4-way image classification set "processed_hand_data" from GitHub (UsaRyu/AHS2); label vocabulary: corna hand gesture, peace hand gesture, shaka hang loose gesture, thumbs up gesture.

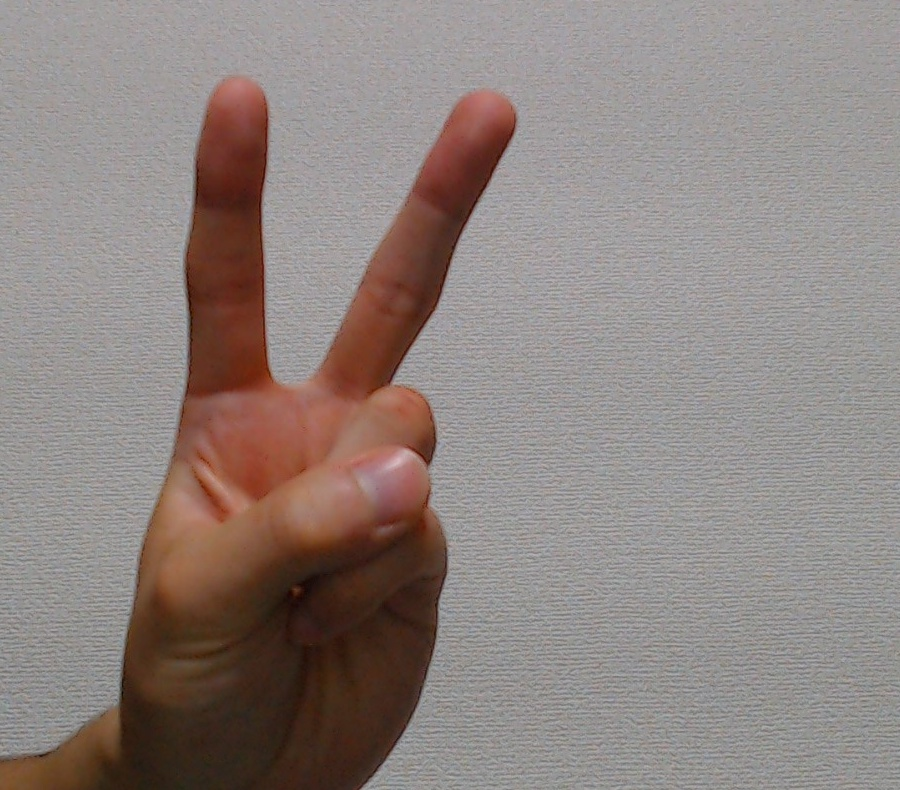
Label: peace hand gesture

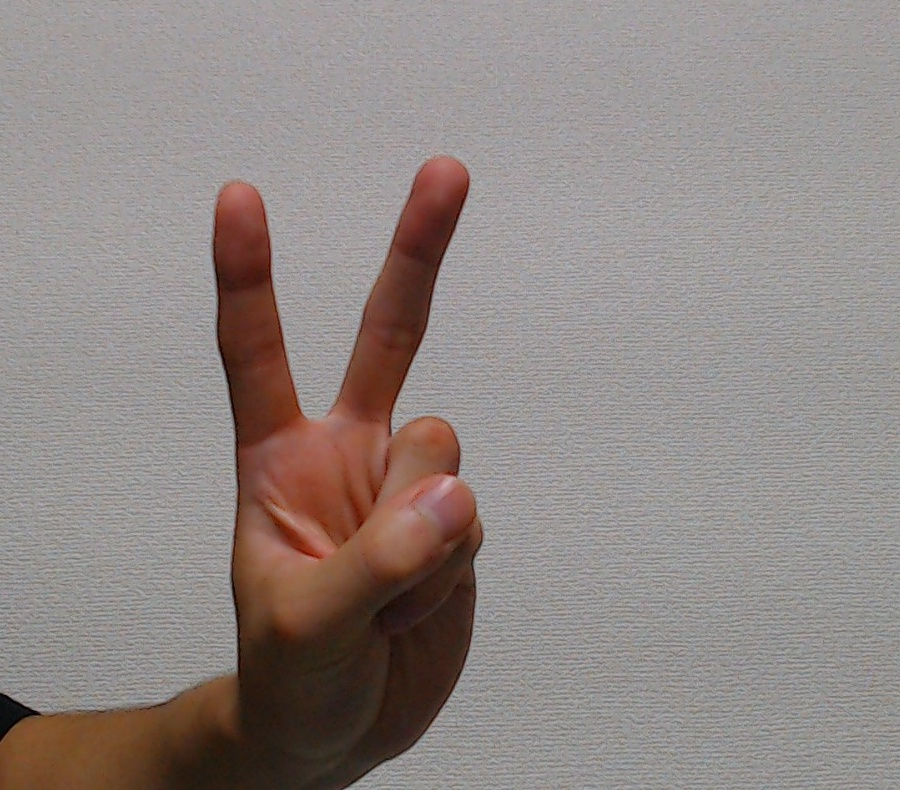
Label: peace hand gesture

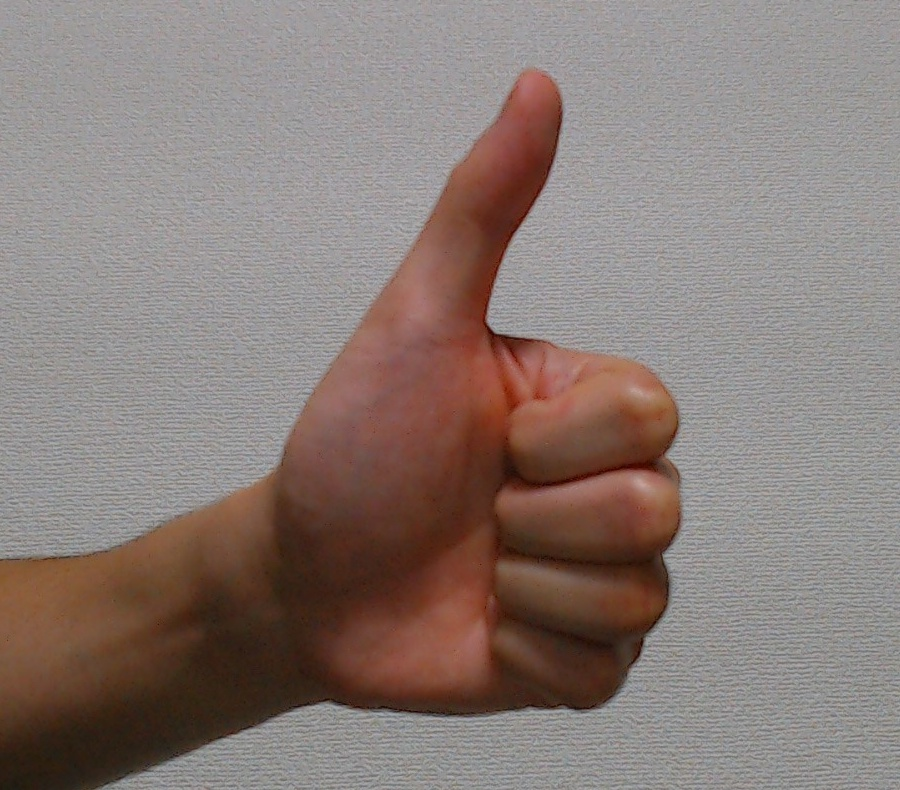
Label: thumbs up gesture

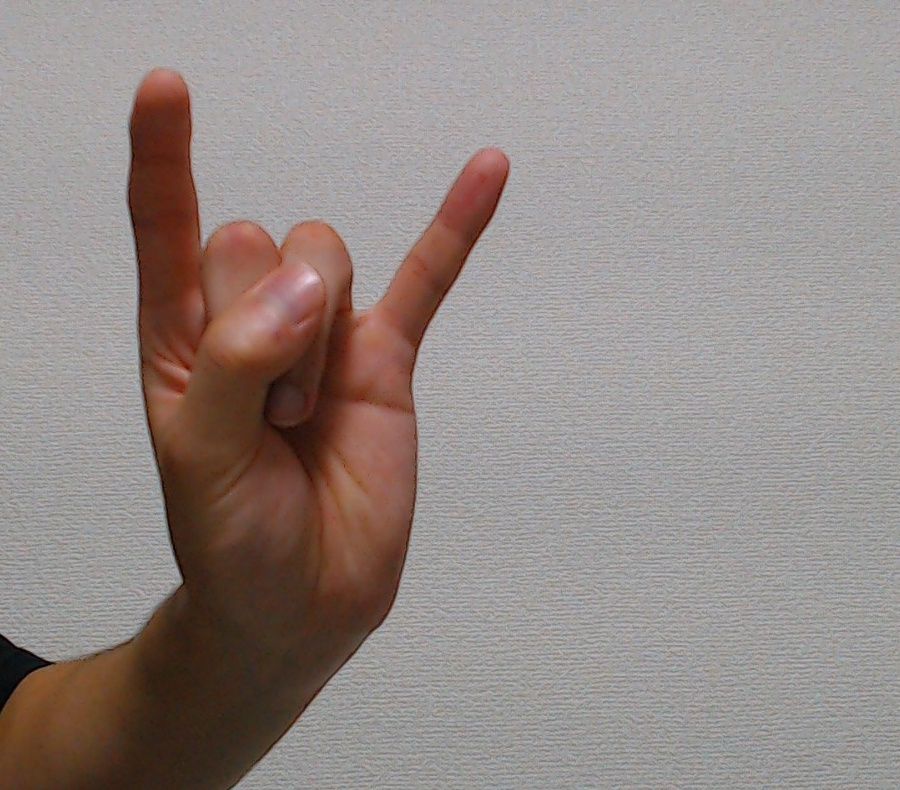
Label: corna hand gesture

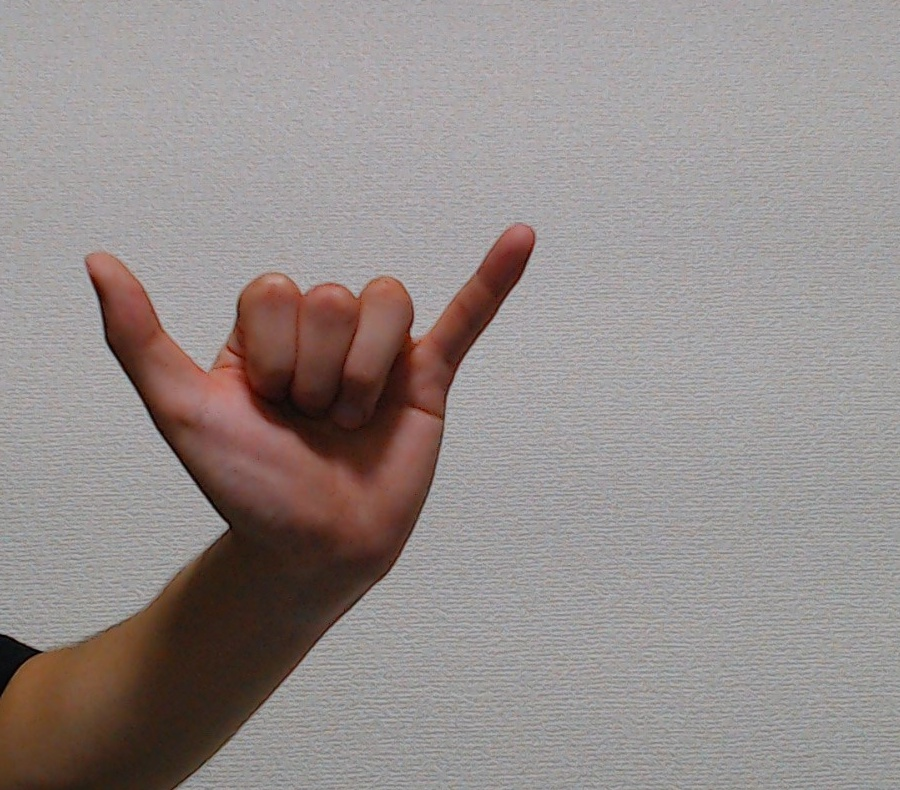
Label: shaka hang loose gesture

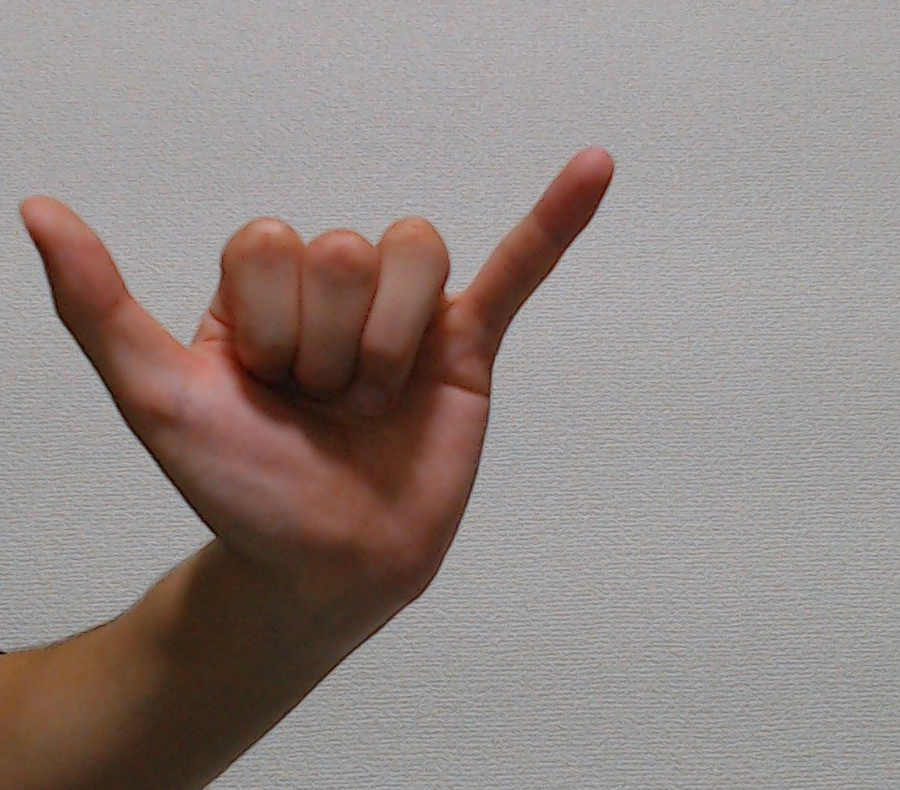
Label: shaka hang loose gesture
